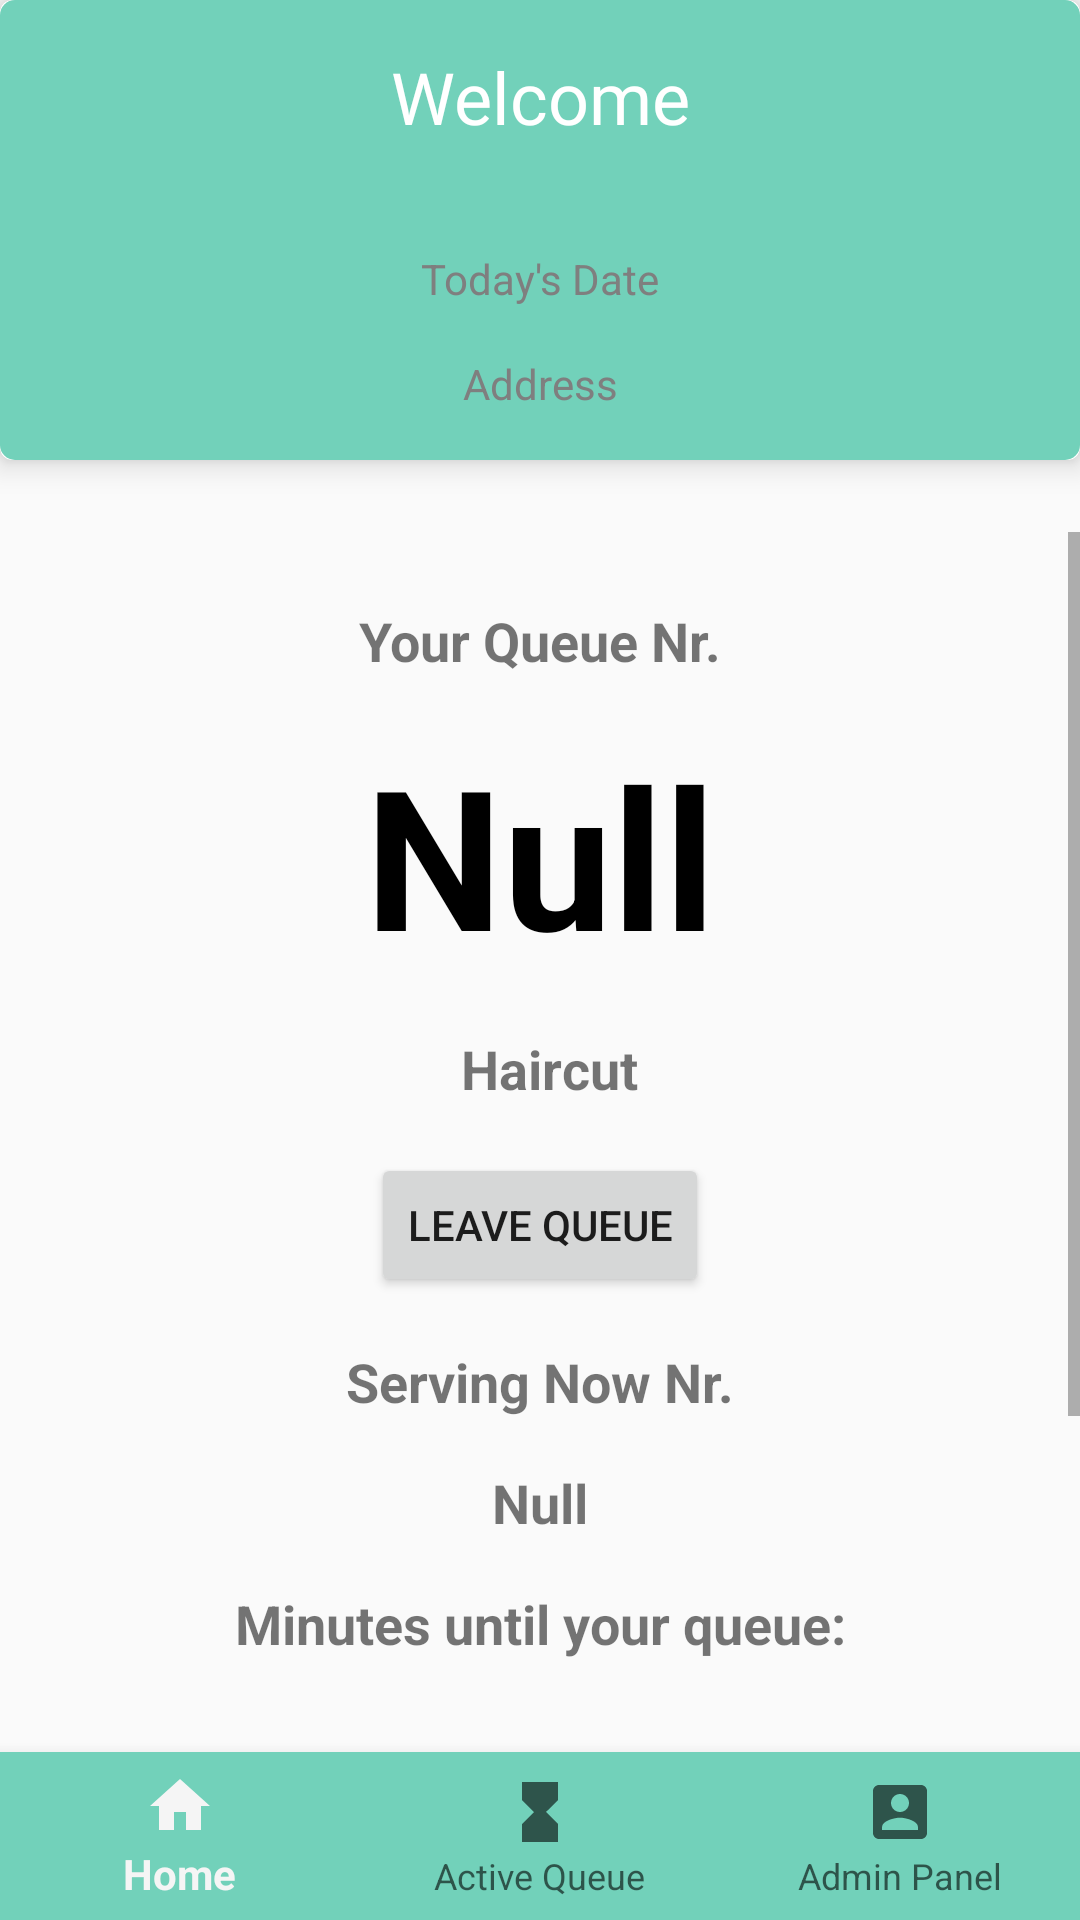

Produce the Android XML layout that renders to this screen, including the resource entries it uses.
<!-- AndroidManifest.xml: application theme Theme.AppCompat.Light.NoActionBar -->
<!-- res/layout/activity_active_queue.xml -->
<?xml version="1.0" encoding="utf-8"?>
<androidx.constraintlayout.widget.ConstraintLayout xmlns:android="http://schemas.android.com/apk/res/android"
    xmlns:app="http://schemas.android.com/apk/res-auto"
    xmlns:tools="http://schemas.android.com/tools"
    android:layout_width="match_parent"
    android:layout_height="match_parent"
    tools:context=".activities.ActiveQueueActivity">


    <androidx.cardview.widget.CardView
        android:id="@+id/cardViewHeader"
        android:layout_width="match_parent"
        android:layout_height="wrap_content"
        android:foregroundGravity="center"
        app:cardCornerRadius="4dp"
        app:cardElevation="6dp"
        app:layout_constraintEnd_toEndOf="parent"
        app:layout_constraintStart_toStartOf="parent"
        app:layout_constraintTop_toTopOf="parent">

        <androidx.constraintlayout.widget.ConstraintLayout
            android:layout_width="match_parent"
            android:layout_height="match_parent"
            android:background="@drawable/background_primary">

            <TextView
                android:id="@+id/textViewBusiness"
                android:layout_width="match_parent"
                android:layout_height="wrap_content"
                android:layout_marginStart="16dp"
                android:layout_marginTop="16dp"
                android:layout_marginEnd="16dp"
                android:fontFamily="@font/montserrat_alternates_bold"
                android:text="@string/businessName"
                android:textAlignment="center"
                android:textColor="#fff"
                android:textSize="24sp"
                app:layout_constraintEnd_toEndOf="parent"
                app:layout_constraintHorizontal_bias="0.5"
                app:layout_constraintStart_toStartOf="parent"
                app:layout_constraintTop_toTopOf="parent" />

            <TextView
                android:id="@+id/textViewAddress"
                android:layout_width="match_parent"
                android:layout_height="wrap_content"
                android:layout_marginStart="16dp"
                android:layout_marginEnd="16dp"
                android:layout_marginBottom="16dp"
                android:text="@string/dateText"
                android:textAlignment="center"
                android:textColor="#7F7F7F"
                android:textSize="14sp"
                app:layout_constraintBottom_toBottomOf="parent"
                app:layout_constraintEnd_toEndOf="parent"
                app:layout_constraintStart_toStartOf="parent"
                app:layout_constraintTop_toBottomOf="@+id/textViewBusiness" />

            <TextView
                android:id="@+id/textViewDate"
                android:layout_width="match_parent"
                android:layout_height="wrap_content"
                android:layout_marginStart="16dp"
                android:layout_marginTop="16dp"
                android:layout_marginEnd="16dp"
                android:layout_marginBottom="16dp"
                android:text="@string/address"
                android:textAlignment="center"
                android:textColor="#7F7F7F"
                android:textSize="14sp"
                app:layout_constraintBottom_toBottomOf="parent"
                app:layout_constraintEnd_toEndOf="parent"
                app:layout_constraintStart_toStartOf="parent"
                app:layout_constraintTop_toBottomOf="@+id/textViewAddress" />

        </androidx.constraintlayout.widget.ConstraintLayout>
    </androidx.cardview.widget.CardView>

    <ScrollView
        android:layout_width="match_parent"
        android:layout_height="0dp"
        android:layout_marginTop="24dp"
        android:layout_marginBottom="24dp"
        app:layout_constraintBottom_toTopOf="@id/bottom_nav"
        app:layout_constraintEnd_toEndOf="parent"
        app:layout_constraintStart_toStartOf="parent"
        app:layout_constraintTop_toBottomOf="@id/cardViewHeader">

        <androidx.constraintlayout.widget.ConstraintLayout
            android:layout_width="match_parent"
            android:layout_height="wrap_content">

            <TextView
                android:id="@+id/textView6"
                android:layout_width="wrap_content"
                android:layout_height="wrap_content"
                android:layout_marginTop="24dp"
                android:text="@string/textViewYourNr"
                android:textSize="18sp"
                android:textStyle="bold"
                app:layout_constraintEnd_toEndOf="parent"
                app:layout_constraintStart_toStartOf="parent"
                app:layout_constraintTop_toTopOf="parent" />

            <TextView
                android:id="@+id/textViewYourNr"
                android:layout_width="wrap_content"
                android:layout_height="wrap_content"
                android:layout_marginTop="16dp"
                android:text="@string/nullString"
                android:textColor="#000000"
                android:textSize="65sp"
                android:textStyle="bold"
                app:layout_constraintEnd_toEndOf="parent"
                app:layout_constraintStart_toStartOf="parent"
                app:layout_constraintTop_toBottomOf="@+id/textView6" />

            <TextView
                android:id="@+id/textViewOptionName"
                android:layout_width="wrap_content"
                android:layout_height="wrap_content"
                android:layout_marginTop="16dp"
                android:text="@string/haircut"
                android:textSize="18sp"
                android:textStyle="bold"
                app:layout_constraintEnd_toEndOf="parent"
                app:layout_constraintHorizontal_bias="0.511"
                app:layout_constraintStart_toStartOf="parent"
                app:layout_constraintTop_toBottomOf="@+id/textViewYourNr" />

            <Button
                android:id="@+id/buttonNextPerson"
                android:layout_width="wrap_content"
                android:layout_height="wrap_content"
                android:layout_marginTop="16dp"
                android:text="@string/leave_queue"
                app:layout_constraintEnd_toEndOf="parent"
                app:layout_constraintStart_toStartOf="parent"
                app:layout_constraintTop_toBottomOf="@+id/textViewOptionName" />

            <TextView
                android:id="@+id/textView9"
                android:layout_width="wrap_content"
                android:layout_height="wrap_content"
                android:layout_marginTop="16dp"
                android:text="@string/textViewServingNow"
                android:textSize="18sp"
                android:textStyle="bold"
                app:layout_constraintEnd_toEndOf="parent"
                app:layout_constraintStart_toStartOf="parent"
                app:layout_constraintTop_toBottomOf="@+id/buttonNextPerson" />

            <TextView
                android:id="@+id/textViewServingNow"
                android:layout_width="wrap_content"
                android:layout_height="wrap_content"
                android:layout_marginTop="16dp"
                android:text="@string/nullString"
                android:textSize="18sp"
                android:textStyle="bold"
                app:layout_constraintEnd_toEndOf="parent"
                app:layout_constraintStart_toStartOf="parent"
                app:layout_constraintTop_toBottomOf="@+id/textView9" />

            <TextView
                android:id="@+id/textView11"
                android:layout_width="wrap_content"
                android:layout_height="wrap_content"
                android:layout_marginTop="16dp"
                android:text="@string/estimated_time"
                android:textSize="18sp"
                android:textStyle="bold"
                app:layout_constraintEnd_toEndOf="parent"
                app:layout_constraintStart_toStartOf="parent"
                app:layout_constraintTop_toBottomOf="@+id/textViewServingNow" />

            <TextView
                android:id="@+id/textViewEstimatedTime"
                android:layout_width="wrap_content"
                android:layout_height="wrap_content"
                android:layout_marginTop="16dp"
                android:text="@string/nullString"
                android:textSize="18sp"
                android:textStyle="bold"
                app:layout_constraintEnd_toEndOf="parent"
                app:layout_constraintStart_toStartOf="parent"
                app:layout_constraintTop_toBottomOf="@+id/textView11" />

            <TextView
                android:id="@+id/textAhead"
                android:layout_width="wrap_content"
                android:layout_height="wrap_content"
                android:layout_marginTop="16dp"
                android:text="@string/ahead_of_you"
                android:textSize="18sp"
                android:textStyle="bold"
                app:layout_constraintEnd_toEndOf="parent"
                app:layout_constraintStart_toStartOf="parent"
                app:layout_constraintTop_toBottomOf="@+id/textViewEstimatedTime" />
            <TextView
                android:id="@+id/textViewAhead"
                android:layout_width="wrap_content"
                android:layout_height="wrap_content"
                android:layout_marginTop="16dp"
                android:text="@string/nullString"
                android:textSize="18sp"
                android:textStyle="bold"
                app:layout_constraintEnd_toEndOf="parent"
                app:layout_constraintStart_toStartOf="parent"
                app:layout_constraintTop_toBottomOf="@+id/textAhead" />
        </androidx.constraintlayout.widget.ConstraintLayout>
    </ScrollView>
    <com.google.android.material.bottomnavigation.BottomNavigationView
        android:id="@+id/bottom_nav"
        android:layout_width="match_parent"
        android:layout_height="wrap_content"
        android:background="@color/colorPrimary"
        app:layout_constraintBottom_toBottomOf="parent"
        app:layout_constraintEnd_toEndOf="parent"
        app:layout_constraintStart_toStartOf="parent"
        app:menu="@menu/menu_navigation" />
</androidx.constraintlayout.widget.ConstraintLayout>
<!-- resources referenced by this layout -->
<resources>
  <color name="colorPrimary">#72D1BA</color>
  <!-- drawable background_primary (drawable) -->
  <?xml version="1.0" encoding="utf-8"?>
  <selector xmlns:android="http://schemas.android.com/apk/res/android">
      <item>
          <shape android:shape="rectangle">
              <solid android:color="#72D1BA" />
              <corners android:radius="5dp"/>
          </shape>
      </item>
  </selector>
  <string name="address">Address</string>
  <string name="ahead_of_you">Nr Of People Ahead Of You</string>
  <string name="businessName">Welcome</string>
  <string name="dateText">Today\'s Date</string>
  <string name="estimated_time">Minutes until your queue:</string>
  <string name="haircut">Haircut</string>
  <string name="leave_queue">Leave Queue</string>
  <string name="nullString">Null</string>
  <string name="textViewServingNow">Serving Now Nr.</string>
  <string name="textViewYourNr">Your Queue Nr.</string>
</resources>
